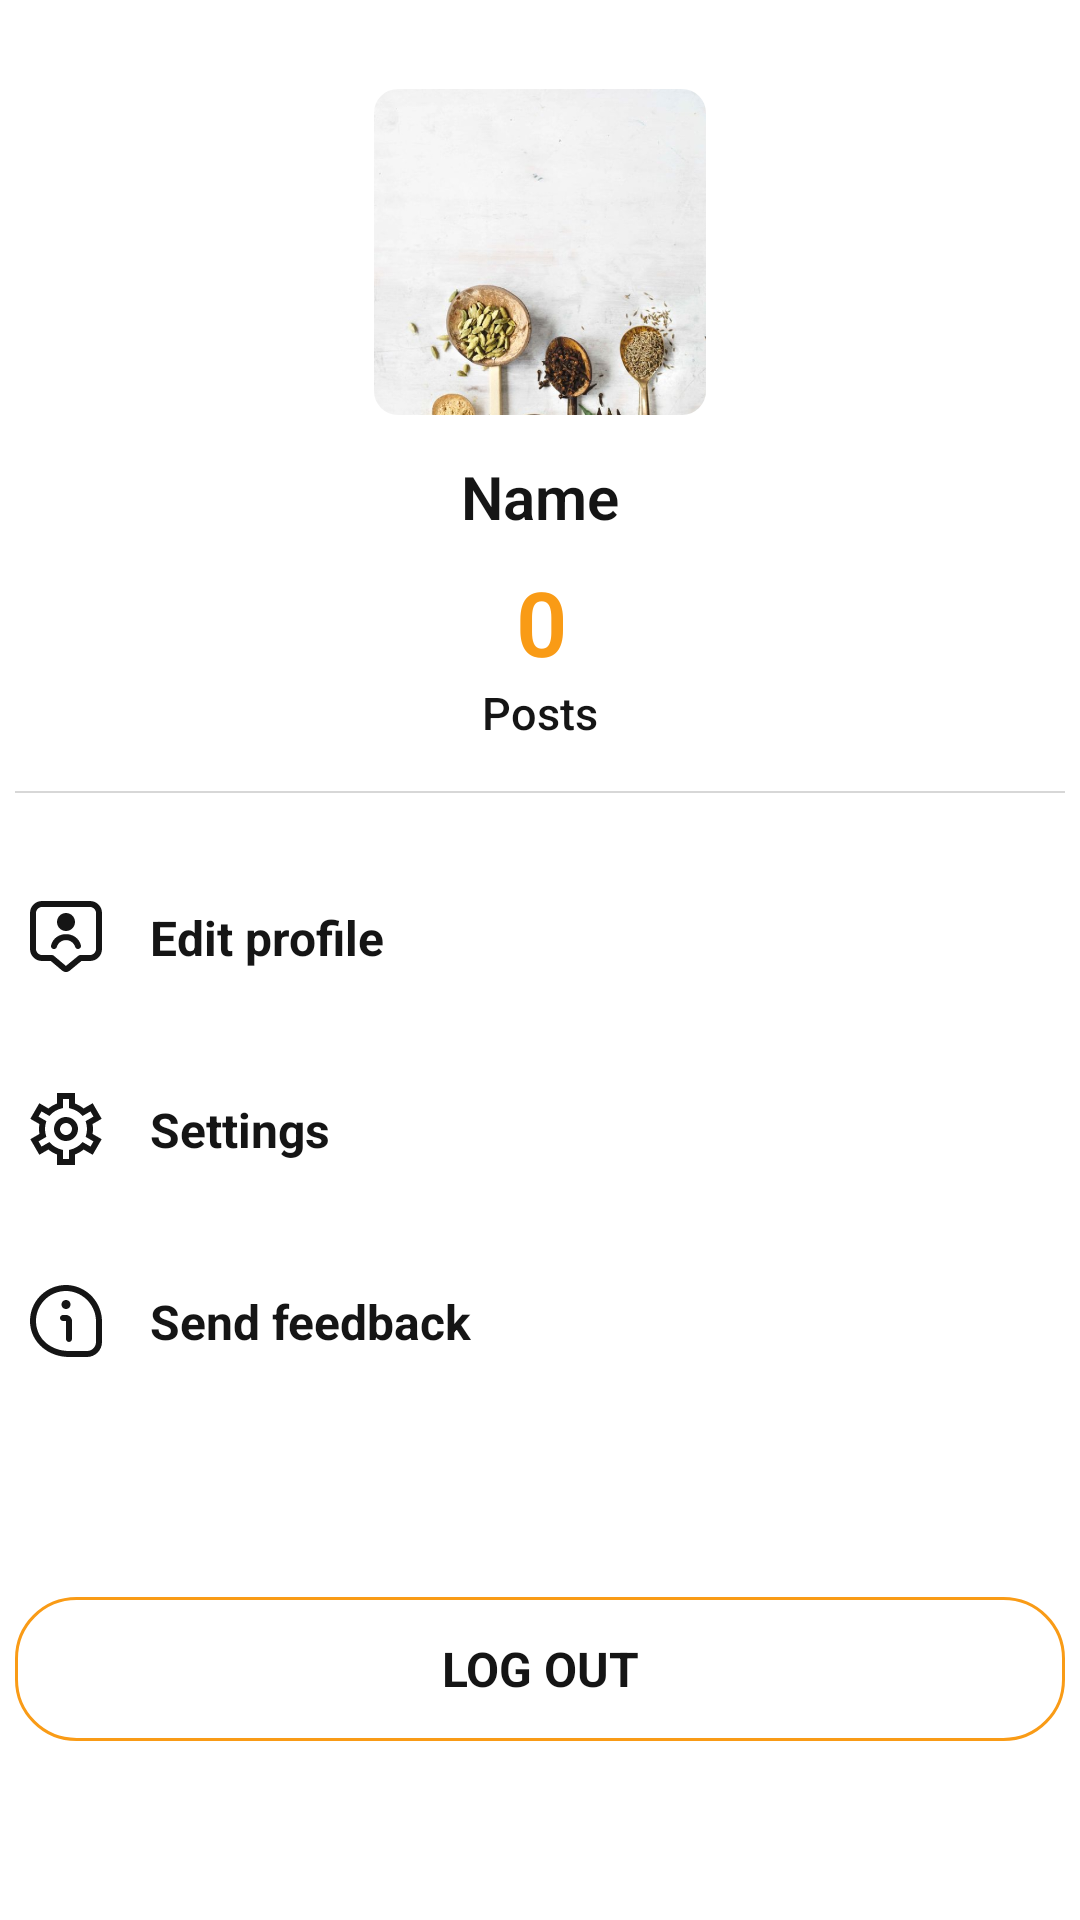

This screen was rendered from an Android layout file. Write that file and the resources it references.
<!-- AndroidManifest.xml: application theme Theme.QuychMeal -->
<!-- res/layout/fragment_profile_screen.xml -->
<?xml version="1.0" encoding="utf-8"?>
<FrameLayout xmlns:android="http://schemas.android.com/apk/res/android"
    xmlns:app="http://schemas.android.com/apk/res-auto"
    xmlns:tools="http://schemas.android.com/tools"
    android:layout_width="match_parent"
    android:layout_height="match_parent"
    style="@style/ScreenQuychMeal"
    tools:context=".Activities.Fragments.ProfileScreenFragment">

    

    <androidx.constraintlayout.widget.ConstraintLayout
        android:layout_width="match_parent"
        android:layout_height="match_parent"
        android:gravity="center_horizontal"
        android:orientation="vertical">

        <androidx.cardview.widget.CardView
            android:id="@+id/cardView"
            android:layout_width="120dp"
            android:layout_height="120dp"
            android:layout_marginTop="24dp"
            app:cardCornerRadius="8dp"
            app:cardElevation="0dp"
            app:cardUseCompatPadding="true"
            app:layout_constraintEnd_toEndOf="parent"
            app:layout_constraintStart_toStartOf="parent"
            app:layout_constraintTop_toTopOf="parent">

            <ImageView
                android:id="@+id/avatarImageView"
                android:layout_width="match_parent"
                android:layout_height="match_parent"
                android:scaleType="centerCrop"
                android:src="@drawable/background_food" />
        </androidx.cardview.widget.CardView>

        <TextView
            android:id="@+id/nameLabel"
            android:layout_width="wrap_content"
            android:layout_height="wrap_content"
            android:layout_marginTop="8dp"
            android:text="Name"
            style="@style/TextQuychMeal"
            android:textFontWeight="600"
            android:textSize="20sp"
            app:layout_constraintEnd_toEndOf="parent"
            app:layout_constraintStart_toStartOf="parent"
            app:layout_constraintTop_toBottomOf="@+id/cardView" />

        <TextView
            android:id="@+id/txtPostsCount"
            android:layout_width="wrap_content"
            android:layout_height="wrap_content"
            android:layout_marginTop="8dp"
            android:text="0"
            android:textColor="@color/primary"
            android:textFontWeight="600"
            android:textSize="30sp"
            app:layout_constraintEnd_toEndOf="parent"
            app:layout_constraintHorizontal_bias="0.501"
            app:layout_constraintStart_toStartOf="parent"
            app:layout_constraintTop_toBottomOf="@+id/nameLabel" />


        <TextView
            android:id="@+id/postsLabel"
            android:layout_width="wrap_content"
            android:layout_height="wrap_content"
            android:text="@string/posts"
            style="@style/TextQuychMeal"
            android:textFontWeight="500"
            android:textSize="15sp"
            app:layout_constraintEnd_toEndOf="parent"
            app:layout_constraintStart_toStartOf="parent"
            app:layout_constraintTop_toBottomOf="@+id/txtPostsCount" />

        <View
            android:id="@+id/view2"
            android:layout_width="350dp"
            android:layout_height="0.5dp"
            android:layout_marginTop="16dp"
            android:background="@color/hover"
            android:maxWidth="400dp"
            android:minWidth="200dp"
            app:layout_constraintEnd_toEndOf="parent"
            app:layout_constraintStart_toStartOf="parent"
            app:layout_constraintTop_toBottomOf="@+id/postsLabel" />

        <androidx.constraintlayout.widget.ConstraintLayout
            android:id="@+id/constraintLayoutEdit"
            android:layout_width="wrap_content"
            android:layout_height="wrap_content"
            android:layout_marginTop="16dp"
            android:paddingHorizontal="10dp"
            android:paddingVertical="20dp"
            app:layout_constraintEnd_toEndOf="parent"
            app:layout_constraintStart_toStartOf="parent"
            app:layout_constraintTop_toBottomOf="@+id/view2">

            <ImageView
                android:id="@+id/imageView1"
                style="@style/IconQuychMeal"
                android:layout_width="wrap_content"
                android:layout_height="wrap_content"
                android:src="@drawable/ic_profile"
                app:layout_constraintBottom_toBottomOf="parent"
                app:layout_constraintStart_toStartOf="parent"
                app:layout_constraintTop_toTopOf="parent" />

            <TextView
                android:id="@+id/textView1"
                style="@style/TextQuychMeal"
                android:layout_width="wrap_content"
                android:layout_height="wrap_content"
                android:layout_marginStart="16dp"
                android:maxWidth="400dp"
                android:minWidth="300dp"
                android:text="@string/edit_profile"
                android:textSize="16sp"
                android:textStyle="bold"
                app:layout_constraintBottom_toBottomOf="parent"
                app:layout_constraintStart_toEndOf="@+id/imageView1"
                app:layout_constraintTop_toTopOf="parent" />

            <ImageView
                android:id="@+id/imageView2"
                style="@style/IconQuychMeal"
                android:layout_width="wrap_content"
                android:layout_height="wrap_content"
                android:src="@drawable/ic_arrow"
                app:layout_constraintBottom_toBottomOf="parent"
                app:layout_constraintStart_toEndOf="@+id/textView1"
                app:layout_constraintTop_toTopOf="parent" />
        </androidx.constraintlayout.widget.ConstraintLayout>

        <androidx.constraintlayout.widget.ConstraintLayout
            android:id="@+id/constraintLayoutSetting"
            android:layout_width="wrap_content"
            android:layout_height="wrap_content"
            android:paddingVertical="20dp"
            android:paddingHorizontal="10dp"
            android:background="#00FFFFFF"
            app:layout_constraintEnd_toEndOf="parent"
            app:layout_constraintStart_toStartOf="parent"
            app:layout_constraintTop_toBottomOf="@+id/constraintLayoutEdit">

            <ImageView
                style="@style/IconQuychMeal"
                android:id="@+id/imageView3"
                android:layout_width="wrap_content"
                android:layout_height="wrap_content"
                android:src="@drawable/ic_setting"
                app:layout_constraintBottom_toBottomOf="parent"
                app:layout_constraintStart_toStartOf="parent"
                app:layout_constraintTop_toTopOf="parent" />

            <TextView
                style="@style/TextQuychMeal"
                android:id="@+id/textView2"
                android:layout_width="wrap_content"
                android:layout_height="wrap_content"
                android:layout_marginStart="16dp"
                android:maxWidth="400dp"
                android:minWidth="300dp"
                android:text="@string/settings"
                android:textSize="16sp"
                android:textStyle="bold"
                app:layout_constraintBottom_toBottomOf="parent"
                app:layout_constraintStart_toEndOf="@+id/imageView3"
                app:layout_constraintTop_toTopOf="parent" />

            <ImageView
                style="@style/IconQuychMeal"
                android:id="@+id/imageView4"
                android:layout_width="wrap_content"
                android:layout_height="wrap_content"
                android:src="@drawable/ic_arrow"
                app:layout_constraintBottom_toBottomOf="parent"
                app:layout_constraintStart_toEndOf="@+id/textView2"
                app:layout_constraintTop_toTopOf="parent" />
        </androidx.constraintlayout.widget.ConstraintLayout>

        <androidx.constraintlayout.widget.ConstraintLayout
            android:id="@+id/constraintLayoutFeedback"
            android:layout_width="wrap_content"
            android:layout_height="wrap_content"
            android:paddingHorizontal="10dp"
            android:paddingVertical="20dp"
            app:layout_constraintEnd_toEndOf="parent"
            app:layout_constraintStart_toStartOf="parent"
            app:layout_constraintTop_toBottomOf="@+id/constraintLayoutSetting">

            <ImageView
                style="@style/IconQuychMeal"
                android:id="@+id/imageView5"
                android:layout_width="wrap_content"
                android:layout_height="wrap_content"
                android:src="@drawable/ic_feedback"
                app:layout_constraintBottom_toBottomOf="parent"
                app:layout_constraintStart_toStartOf="parent"
                app:layout_constraintTop_toTopOf="parent" />

            <TextView
                style="@style/TextQuychMeal"
                android:id="@+id/textView3"
                android:layout_width="wrap_content"
                android:layout_height="wrap_content"
                android:layout_marginStart="16dp"
                android:maxWidth="400dp"
                android:minWidth="300dp"
                android:text="@string/send_feedback"
                android:textSize="16sp"
                android:textStyle="bold"
                app:layout_constraintBottom_toBottomOf="parent"
                app:layout_constraintStart_toEndOf="@+id/imageView5"
                app:layout_constraintTop_toTopOf="parent" />

            <ImageView
                style="@style/IconQuychMeal"
                android:id="@+id/imageView6"
                android:layout_width="wrap_content"
                android:layout_height="wrap_content"
                android:src="@drawable/ic_arrow"
                app:layout_constraintBottom_toBottomOf="parent"
                app:layout_constraintStart_toEndOf="@+id/textView3"
                app:layout_constraintTop_toTopOf="parent" />
        </androidx.constraintlayout.widget.ConstraintLayout>

        <Button
            android:id="@+id/btnLogout"
            style="@style/TextQuychMeal"
            android:layout_width="wrap_content"
            android:layout_height="wrap_content"
            android:layout_marginTop="8dp"
            android:layout_marginBottom="8dp"
            android:background="@drawable/custom_button"
            android:maxWidth="400dp"
            android:minWidth="350dp"
            android:text="@string/log_out"
            android:textSize="16sp"
            android:textStyle="bold"
            app:backgroundTint="@null"
            app:layout_constraintBottom_toBottomOf="parent"
            app:layout_constraintEnd_toEndOf="parent"
            app:layout_constraintStart_toStartOf="parent"
            app:layout_constraintTop_toBottomOf="@+id/constraintLayoutFeedback" />

    </androidx.constraintlayout.widget.ConstraintLayout>



</FrameLayout>
<!-- resources referenced by this layout -->
<resources>
  <color name="hover">#37484848</color>
  <color name="primary">#F99B16</color>
  <!-- drawable custom_button (drawable) -->
  <?xml version="1.0" encoding="utf-8"?>
  <shape xmlns:android="http://schemas.android.com/apk/res/android">
  <stroke android:width="1dp" android:color="@color/primary" />
  <corners android:radius="20dp"/>
  </shape>
  <!-- drawable ic_arrow (drawable) -->
  <vector xmlns:android="http://schemas.android.com/apk/res/android"
      android:width="8dp"
      android:height="14dp"
      android:viewportWidth="8"
      android:viewportHeight="14">
    <path
        android:pathData="M6.4,4.88L1.81,0.29C1.622,0.104 1.369,-0.001 1.105,-0.001C0.841,-0.001 0.587,0.104 0.4,0.29C0.306,0.383 0.232,0.493 0.181,0.615C0.13,0.737 0.104,0.868 0.104,1C0.104,1.132 0.13,1.263 0.181,1.384C0.232,1.506 0.306,1.617 0.4,1.71L5,6.29C5.094,6.383 5.168,6.493 5.219,6.615C5.269,6.737 5.296,6.868 5.296,7C5.296,7.132 5.269,7.263 5.219,7.384C5.168,7.506 5.094,7.617 5,7.71L0.4,12.29C0.211,12.477 0.105,12.731 0.104,12.996C0.103,13.262 0.208,13.517 0.395,13.705C0.582,13.893 0.836,13.999 1.101,14C1.367,14.001 1.622,13.897 1.81,13.71L6.4,9.12C6.962,8.557 7.277,7.795 7.277,7C7.277,6.205 6.962,5.442 6.4,4.88Z"
        android:fillColor="#000000"/>
  </vector>
  <!-- drawable ic_feedback (drawable) -->
  <vector xmlns:android="http://schemas.android.com/apk/res/android"
      android:width="24dp"
      android:height="24dp"
      android:viewportWidth="24"
      android:viewportHeight="24">
    <path
        android:pathData="M13.5,6.5C13.5,6.898 13.342,7.279 13.061,7.56C12.779,7.842 12.398,8 12,8C11.602,8 11.22,7.842 10.939,7.56C10.658,7.279 10.5,6.898 10.5,6.5C10.5,6.102 10.658,5.72 10.939,5.439C11.22,5.158 11.602,5 12,5C12.398,5 12.779,5.158 13.061,5.439C13.342,5.72 13.5,6.102 13.5,6.5ZM24,19V12.34C24.037,9.257 22.907,6.275 20.836,3.991C18.765,1.707 15.907,0.291 12.836,0.028C11.122,-0.092 9.401,0.158 7.792,0.76C6.182,1.362 4.721,2.303 3.507,3.52C2.292,4.736 1.354,6.198 0.753,7.809C0.153,9.419 -0.094,11.14 0.029,12.854C0.471,19.208 6.082,24 13.083,24H19C20.325,23.998 21.596,23.471 22.534,22.534C23.471,21.596 23.998,20.325 24,19ZM12.7,2.024C15.266,2.251 17.652,3.441 19.377,5.354C21.102,7.268 22.039,9.764 22,12.34V19C22,19.795 21.684,20.559 21.121,21.121C20.559,21.684 19.795,22 19,22H13.083C7.049,22 2.4,18.1 2.025,12.716C1.926,11.344 2.112,9.967 2.569,8.671C3.027,7.374 3.747,6.186 4.685,5.18C5.623,4.175 6.758,3.373 8.019,2.826C9.28,2.279 10.641,1.998 12.016,2C12.243,2 12.472,2.009 12.7,2.024ZM14,18V12C14,11.469 13.789,10.961 13.414,10.586C13.039,10.21 12.53,10 12,10H11C10.735,10 10.48,10.105 10.293,10.293C10.105,10.48 10,10.735 10,11C10,11.265 10.105,11.519 10.293,11.707C10.48,11.894 10.735,12 11,12H12V18C12,18.265 12.105,18.519 12.293,18.707C12.48,18.894 12.735,19 13,19C13.265,19 13.519,18.894 13.707,18.707C13.894,18.519 14,18.265 14,18Z"
        android:fillColor="#000000"/>
  </vector>
  <string name="edit_profile" translatable="false">Edit profile</string>
  <string name="log_out" translatable="false">Log out</string>
  <string name="posts" translatable="false">Posts</string>
  <string name="send_feedback" translatable="false">Send feedback</string>
  <string name="settings" translatable="false">Settings</string>
  <style name="IconQuychMeal">
          <item name="android:tint">@color/darkMode</item>
      </style>
  <style name="ScreenQuychMeal">
          <item name="android:background">@color/white</item>
      </style>
  <style name="TextQuychMeal">
          <item name="android:textColor">@color/darkMode</item>
      </style>
  <style name="Theme.QuychMeal" parent="Base.Theme.QuychMeal" />
  <color name="darkMode">#151515</color>
  <color name="white">#FFFFFFFF</color>
  <style name="Base.Theme.QuychMeal" parent="Theme.Material3.DayNight.NoActionBar">
          
          <item name="colorPrimary">@color/primary</item>
          <item name="colorPrimaryInverse">@color/hover</item>
          <item name="fontFamily">@font/quicksand_font</item>
      </style>
</resources>
